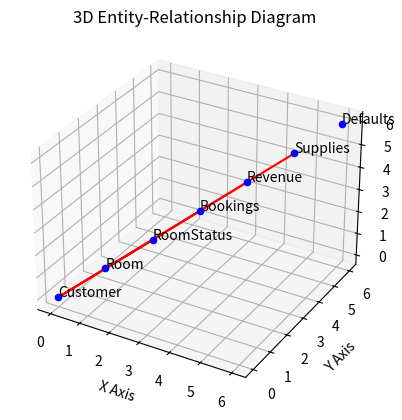

Here is the Python script that generated this plot:
'''
Dave Husk
dave.husk@keyin.com
Nov 24, 2023

This was my first attempt to visualize an ERD in 3d
'''

import matplotlib.pyplot as plt
import networkx as nx
from mpl_toolkits.mplot3d import Axes3D
import numpy as np

def create_3d_erd():
    # Create a 3D plot
    fig = plt.figure()
    ax = fig.add_subplot(111, projection='3d')

    # Create a graph
    G = nx.Graph()

    # Add entities as nodes with some arbitrary positions
    entities = {
        'Customer': (0, 0, 0),
        'Room': (1, 1, 1),
        'RoomStatus': (2, 2, 2),
        'Bookings': (3, 3, 3),
        'Revenue': (4, 4, 4),
        'Supplies': (5, 5, 5),
        'Defaults': (6, 6, 6)
    }

    for entity, pos in entities.items():
        G.add_node(entity, pos=pos)

    # Define relationships (edges)
    relationships = [
        ('Customer', 'RoomStatus'), 
        ('Customer', 'Bookings'), 
        ('Customer', 'Revenue'), 
        ('Room', 'RoomStatus'), 
        ('Supplies', 'Room')  # Implied relationship
    ]

    G.add_edges_from(relationships)

    # Get positions
    pos = nx.get_node_attributes(G, 'pos')

    # Draw nodes
    for node, (x, y, z) in pos.items():
        ax.scatter(x, y, z, c='b', marker='o')
        ax.text(x, y, z, node)

    # Draw edges
    for edge in G.edges():
        x = np.array((pos[edge[0]][0], pos[edge[1]][0]))
        y = np.array((pos[edge[0]][1], pos[edge[1]][1]))
        z = np.array((pos[edge[0]][2], pos[edge[1]][2]))
        ax.plot(x, y, z, c='r')

    ax.set_xlabel('X Axis')
    ax.set_ylabel('Y Axis')
    ax.set_zlabel('Z Axis')
    plt.title("3D Entity-Relationship Diagram")

    plt.show()

create_3d_erd()
